Run: headless pygame with SDL's dummy video driver; simulated clock (each Clock.tick advances the game by its frame time, no real sleeping); random seed 0; keys injected as events and as key.get_pressed() state; no mouse input.
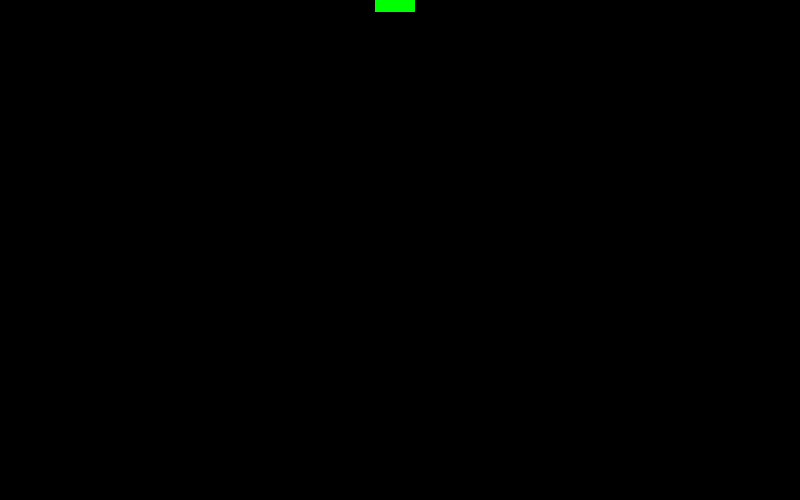
Frame 1 of 4 · flips 1–60 · no input
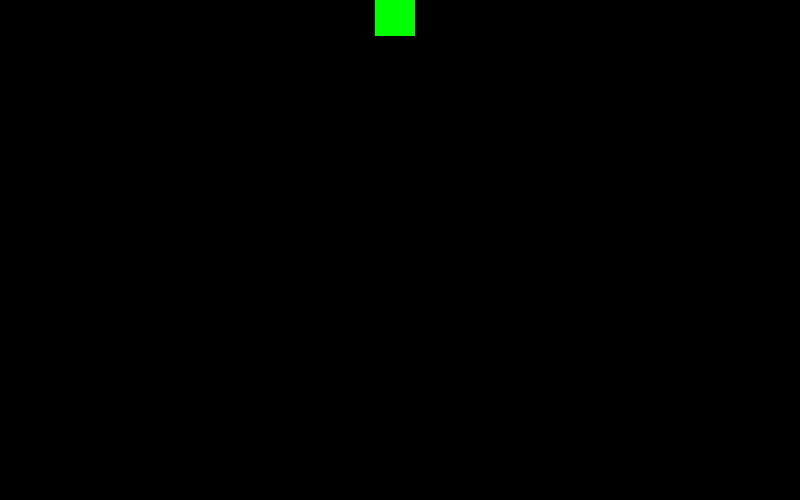
Frame 2 of 4 · flips 61–180 · tapped SPACE, RETURN · held RIGHT (→), D
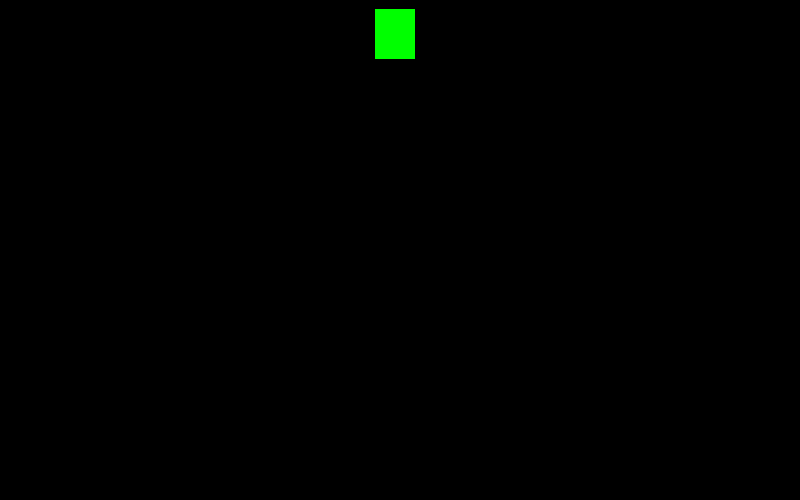
Frame 3 of 4 · flips 181–300 · held DOWN (↓), S
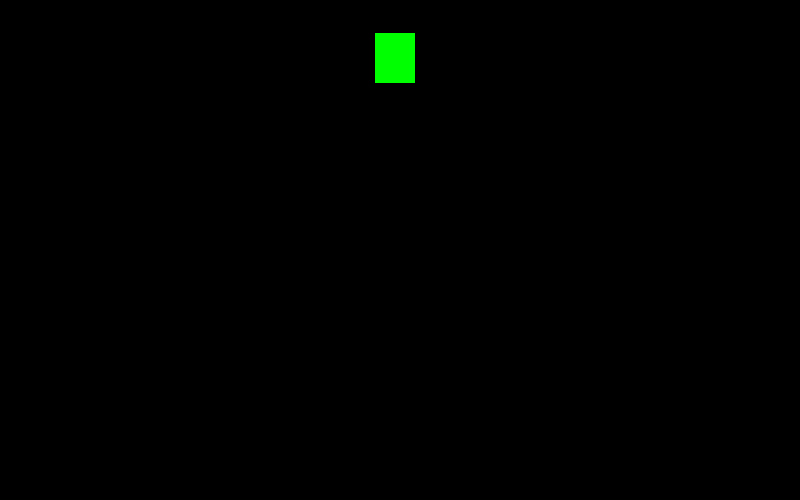
Frame 4 of 4 · flips 301–420 · held LEFT (←), A, UP (↑), W

The pygame program that drew these frames:

import pygame
from pygame.locals import *
from sys import exit

pygame.init()

dimensoes = (800, 500)
x = int(dimensoes[0]/2) - 25
y = -50
tela = pygame.display.set_mode(dimensoes)
pygame.display.set_caption('Super jogo bros')
fps = pygame.time.Clock()

while True:
    # fps.tick(60) taxa de frames por segundo. serve para controlar a velocidade do jogo tbm
    tela.fill((0, 0, 0))
    for event in pygame.event.get():
        if event.type == QUIT:
            pygame.quit()
            exit()
    retangulo = pygame.draw.rect(tela, (0, 255, 0), (x, y, 40, 50))  # tela, cor, (posiçãoX (horizontal), posiçãoY (vertical) do px sup esq, largura, altura)
    y += 0.2
    if y >= dimensoes[1]:
        y = -50

    pygame.display.update()
